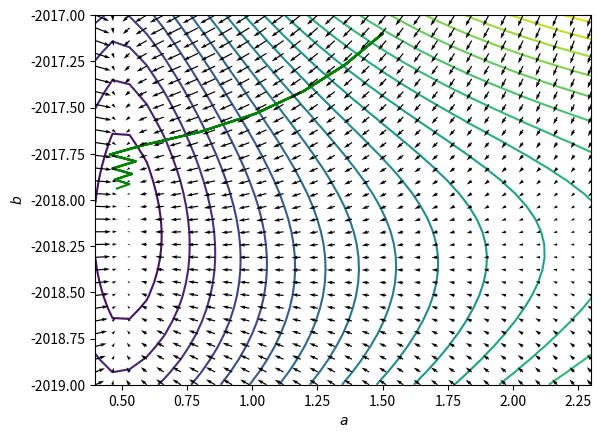

The matplotlib source for this figure:
import numpy as np
import matplotlib as mpl
import matplotlib.pyplot as plt

marker_size = mpl.rcParams['lines.markersize'] ** 2


np.random.seed(0)

x = np.random.rand(500) * 22 + 2000
y = np.zeros_like(x)

a, b = 0.5, -2018

def sigmoid(x):

    return( 1 / (1 + np.exp(-x)) )

def dsigmoid(x):

    s = sigmoid(x)

    return( s * (1 - s) )

for i, year in enumerate(x):

    sample = np.random.rand()

    probability = sigmoid(a * (year + b))

    if sample < probability:

        y[i] = 1

    else:

        y[i] = 0



A = np.linspace(0.4, 2.3, 30)
B = np.linspace(-2019, -2017, 30)
A, B = np.meshgrid(A, B)
Z = sum([(sigmoid(A * (x[i] + B)) - y[i])**2 for i in range(len(x))])

fig, ax = plt.subplots()

ax.contour(A, B, Z, 20, zorder=0)

U, V = np.meshgrid(A, B)

U = sum([(x[i] + B) * dsigmoid(A * (x[i] + B)) * 2 * (sigmoid(A * (x[i] + B)) - y[i]) for i in range(len(x))])
V = sum([A * dsigmoid(A * (x[i] + B)) * 2 * (sigmoid(A * (x[i] + B)) - y[i]) for i in range(len(x))])

U = -U
V = -V

q = ax.quiver(A, B, U, V, zorder=5)


av = 1.5
bv = -2017.1

trace_a = [av]
trace_b = [bv]

eta = 0.03

for i in range(12):

    da = sum([(x[i] + bv) * dsigmoid(av * (x[i] + bv)) * 2 * (sigmoid(av * (x[i] + bv)) - y[i]) for i in range(len(x))])
    db = sum([av * dsigmoid(av * (x[i] + bv)) * 2 * (sigmoid(av * (x[i] + bv)) - y[i]) for i in range(len(x))])

    av = av - eta * da
    bv = bv - eta * db

    trace_a.append(av)
    trace_b.append(bv)

    ax.set_ylabel("$b$")
    ax.set_xlabel("$a$")
    ax.plot(trace_a, trace_b, c="green")

    plt.savefig(f"./logistic_regression_gd{i}.png")
